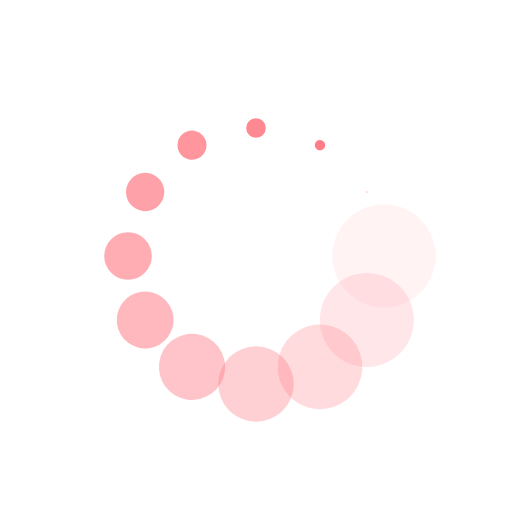
t = 0.00 s
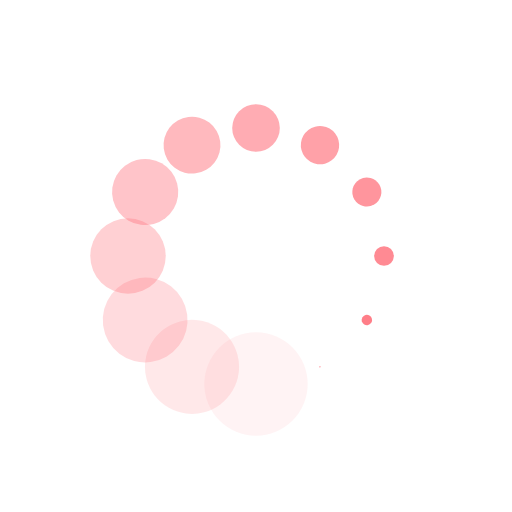
t = 0.42 s
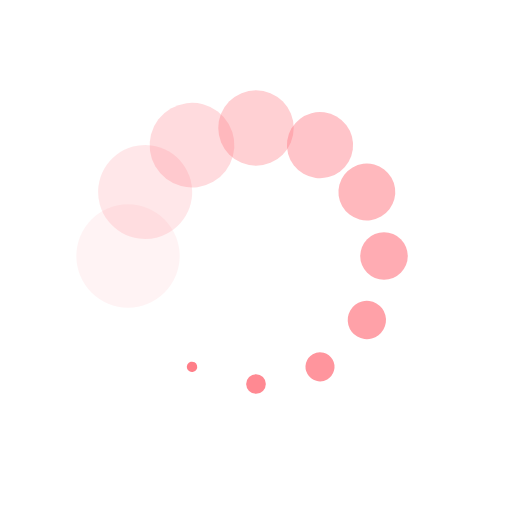
t = 0.83 s
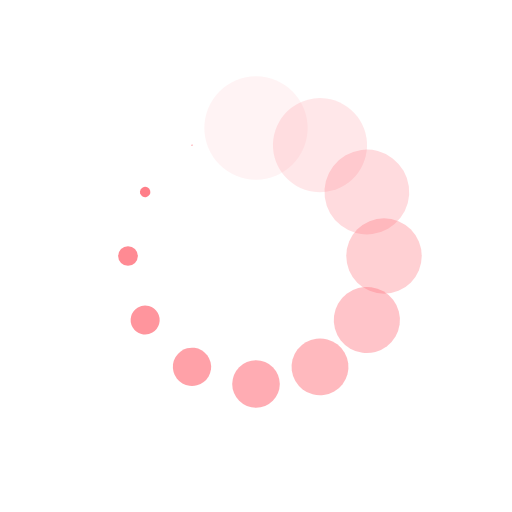
t = 1.25 s

The animated SVG that drew these frames (rendered in a browser with its animation timeline set to each time). Animation: 24 SMIL elements (animate=12,animateTransform=12); one cycle of 1.67 s, repeats indefinitely.

<?xml version="1.0" encoding="utf-8"?>
<svg xmlns="http://www.w3.org/2000/svg" xmlns:xlink="http://www.w3.org/1999/xlink" style="margin: auto; background: none; display: block; shape-rendering: auto;" width="100px" height="100px" viewBox="0 0 100 100" preserveAspectRatio="xMidYMid">
<g transform="translate(75,50)">
<g transform="rotate(0)">
<circle cx="0" cy="0" r="11" fill="#ff727d" fill-opacity="1">
  <animateTransform attributeName="transform" type="scale" begin="-1.527777777777778s" values="0.01 0.01;1 1" keyTimes="0;1" dur="1.6666666666666667s" repeatCount="indefinite"></animateTransform>
  <animate attributeName="fill-opacity" keyTimes="0;1" dur="1.6666666666666667s" repeatCount="indefinite" values="1;0" begin="-1.527777777777778s"></animate>
</circle>
</g>
</g><g transform="translate(71.65063509461098,62.5)">
<g transform="rotate(29.999999999999996)">
<circle cx="0" cy="0" r="11" fill="#ff727d" fill-opacity="0.9166666666666666">
  <animateTransform attributeName="transform" type="scale" begin="-1.388888888888889s" values="0.01 0.01;1 1" keyTimes="0;1" dur="1.6666666666666667s" repeatCount="indefinite"></animateTransform>
  <animate attributeName="fill-opacity" keyTimes="0;1" dur="1.6666666666666667s" repeatCount="indefinite" values="1;0" begin="-1.388888888888889s"></animate>
</circle>
</g>
</g><g transform="translate(62.5,71.65063509461096)">
<g transform="rotate(59.99999999999999)">
<circle cx="0" cy="0" r="11" fill="#ff727d" fill-opacity="0.8333333333333334">
  <animateTransform attributeName="transform" type="scale" begin="-1.2500000000000002s" values="0.01 0.01;1 1" keyTimes="0;1" dur="1.6666666666666667s" repeatCount="indefinite"></animateTransform>
  <animate attributeName="fill-opacity" keyTimes="0;1" dur="1.6666666666666667s" repeatCount="indefinite" values="1;0" begin="-1.2500000000000002s"></animate>
</circle>
</g>
</g><g transform="translate(50,75)">
<g transform="rotate(90)">
<circle cx="0" cy="0" r="11" fill="#ff727d" fill-opacity="0.75">
  <animateTransform attributeName="transform" type="scale" begin="-1.1111111111111112s" values="0.01 0.01;1 1" keyTimes="0;1" dur="1.6666666666666667s" repeatCount="indefinite"></animateTransform>
  <animate attributeName="fill-opacity" keyTimes="0;1" dur="1.6666666666666667s" repeatCount="indefinite" values="1;0" begin="-1.1111111111111112s"></animate>
</circle>
</g>
</g><g transform="translate(37.50000000000001,71.65063509461098)">
<g transform="rotate(119.99999999999999)">
<circle cx="0" cy="0" r="11" fill="#ff727d" fill-opacity="0.6666666666666666">
  <animateTransform attributeName="transform" type="scale" begin="-0.9722222222222223s" values="0.01 0.01;1 1" keyTimes="0;1" dur="1.6666666666666667s" repeatCount="indefinite"></animateTransform>
  <animate attributeName="fill-opacity" keyTimes="0;1" dur="1.6666666666666667s" repeatCount="indefinite" values="1;0" begin="-0.9722222222222223s"></animate>
</circle>
</g>
</g><g transform="translate(28.34936490538903,62.5)">
<g transform="rotate(150.00000000000003)">
<circle cx="0" cy="0" r="11" fill="#ff727d" fill-opacity="0.5833333333333334">
  <animateTransform attributeName="transform" type="scale" begin="-0.8333333333333334s" values="0.01 0.01;1 1" keyTimes="0;1" dur="1.6666666666666667s" repeatCount="indefinite"></animateTransform>
  <animate attributeName="fill-opacity" keyTimes="0;1" dur="1.6666666666666667s" repeatCount="indefinite" values="1;0" begin="-0.8333333333333334s"></animate>
</circle>
</g>
</g><g transform="translate(25,50)">
<g transform="rotate(180)">
<circle cx="0" cy="0" r="11" fill="#ff727d" fill-opacity="0.5">
  <animateTransform attributeName="transform" type="scale" begin="-0.6944444444444445s" values="0.01 0.01;1 1" keyTimes="0;1" dur="1.6666666666666667s" repeatCount="indefinite"></animateTransform>
  <animate attributeName="fill-opacity" keyTimes="0;1" dur="1.6666666666666667s" repeatCount="indefinite" values="1;0" begin="-0.6944444444444445s"></animate>
</circle>
</g>
</g><g transform="translate(28.34936490538903,37.50000000000001)">
<g transform="rotate(209.99999999999997)">
<circle cx="0" cy="0" r="11" fill="#ff727d" fill-opacity="0.4166666666666667">
  <animateTransform attributeName="transform" type="scale" begin="-0.5555555555555556s" values="0.01 0.01;1 1" keyTimes="0;1" dur="1.6666666666666667s" repeatCount="indefinite"></animateTransform>
  <animate attributeName="fill-opacity" keyTimes="0;1" dur="1.6666666666666667s" repeatCount="indefinite" values="1;0" begin="-0.5555555555555556s"></animate>
</circle>
</g>
</g><g transform="translate(37.499999999999986,28.349364905389038)">
<g transform="rotate(239.99999999999997)">
<circle cx="0" cy="0" r="11" fill="#ff727d" fill-opacity="0.3333333333333333">
  <animateTransform attributeName="transform" type="scale" begin="-0.4166666666666667s" values="0.01 0.01;1 1" keyTimes="0;1" dur="1.6666666666666667s" repeatCount="indefinite"></animateTransform>
  <animate attributeName="fill-opacity" keyTimes="0;1" dur="1.6666666666666667s" repeatCount="indefinite" values="1;0" begin="-0.4166666666666667s"></animate>
</circle>
</g>
</g><g transform="translate(49.99999999999999,25)">
<g transform="rotate(270)">
<circle cx="0" cy="0" r="11" fill="#ff727d" fill-opacity="0.25">
  <animateTransform attributeName="transform" type="scale" begin="-0.2777777777777778s" values="0.01 0.01;1 1" keyTimes="0;1" dur="1.6666666666666667s" repeatCount="indefinite"></animateTransform>
  <animate attributeName="fill-opacity" keyTimes="0;1" dur="1.6666666666666667s" repeatCount="indefinite" values="1;0" begin="-0.2777777777777778s"></animate>
</circle>
</g>
</g><g transform="translate(62.5,28.349364905389034)">
<g transform="rotate(300.00000000000006)">
<circle cx="0" cy="0" r="11" fill="#ff727d" fill-opacity="0.16666666666666666">
  <animateTransform attributeName="transform" type="scale" begin="-0.1388888888888889s" values="0.01 0.01;1 1" keyTimes="0;1" dur="1.6666666666666667s" repeatCount="indefinite"></animateTransform>
  <animate attributeName="fill-opacity" keyTimes="0;1" dur="1.6666666666666667s" repeatCount="indefinite" values="1;0" begin="-0.1388888888888889s"></animate>
</circle>
</g>
</g><g transform="translate(71.65063509461096,37.499999999999986)">
<g transform="rotate(329.99999999999994)">
<circle cx="0" cy="0" r="11" fill="#ff727d" fill-opacity="0.08333333333333333">
  <animateTransform attributeName="transform" type="scale" begin="0s" values="0.01 0.01;1 1" keyTimes="0;1" dur="1.6666666666666667s" repeatCount="indefinite"></animateTransform>
  <animate attributeName="fill-opacity" keyTimes="0;1" dur="1.6666666666666667s" repeatCount="indefinite" values="1;0" begin="0s"></animate>
</circle>
</g>
</g>
<!-- [ldio] generated by https://loading.io/ --></svg>
